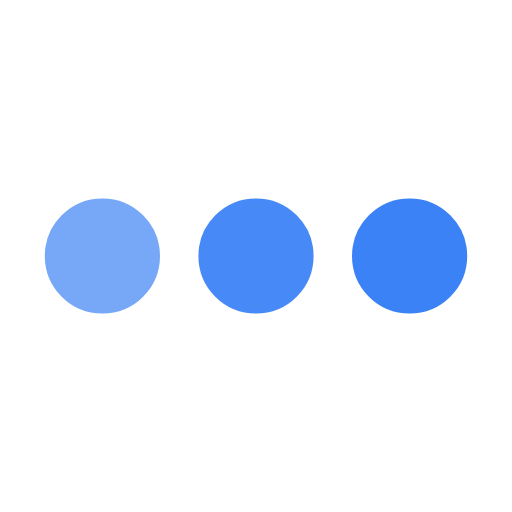
t = 0.00 s
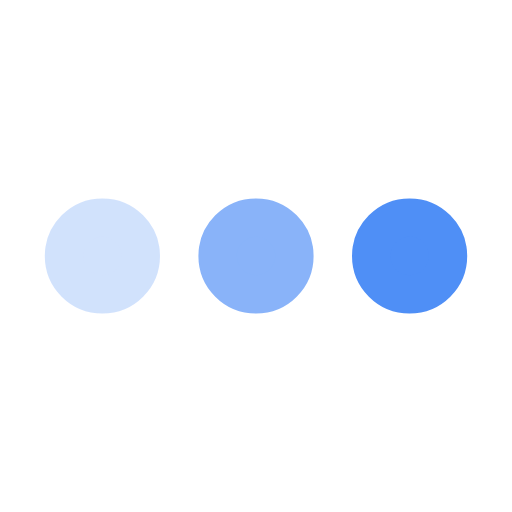
t = 0.25 s
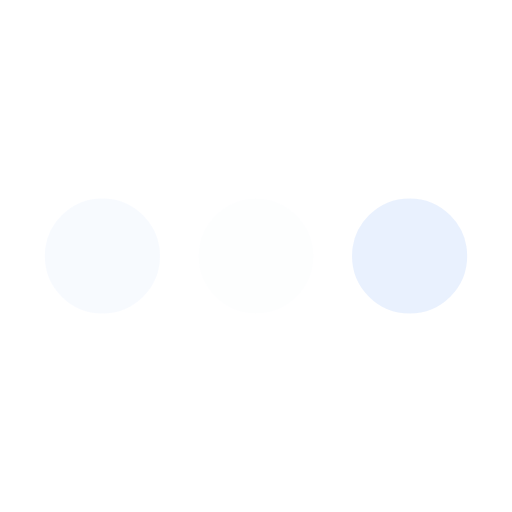
t = 0.75 s
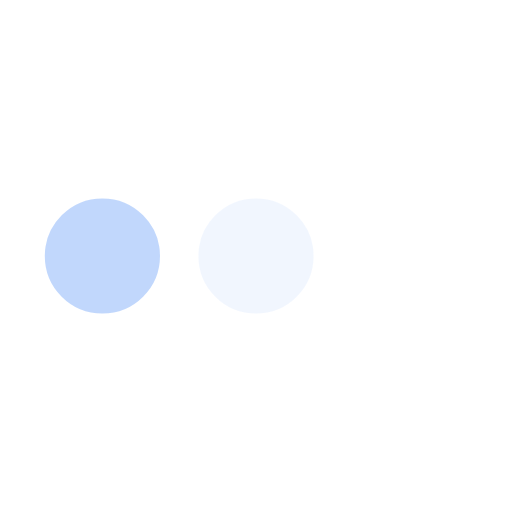
t = 1.00 s
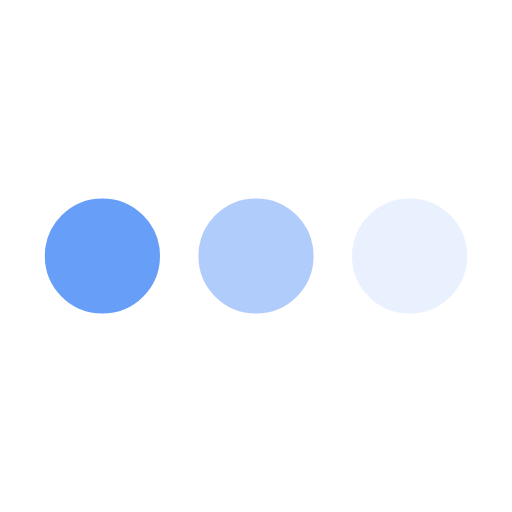
t = 1.25 s
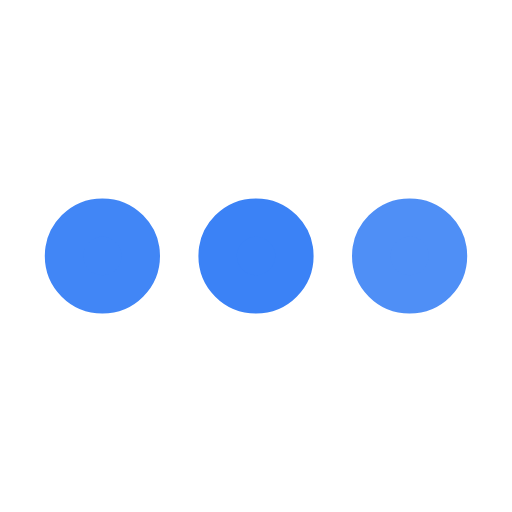
t = 1.75 s

The animated SVG that drew these frames (rendered in a browser with its animation timeline set to each time). Animation: 3 SMIL elements (animate=3); one cycle of 2.00 s, repeats indefinitely.

﻿<svg xmlns='http://www.w3.org/2000/svg' viewBox='0 0 200 200'><circle fill='#3B82F6' stroke='#3B82F6' stroke-width='15' r='15' cx='40' cy='100'><animate attributeName='opacity' calcMode='spline' dur='2' values='1;0;1;' keySplines='.5 0 .5 1;.5 0 .5 1' repeatCount='indefinite' begin='-.4'></animate></circle><circle fill='#3B82F6' stroke='#3B82F6' stroke-width='15' r='15' cx='100' cy='100'><animate attributeName='opacity' calcMode='spline' dur='2' values='1;0;1;' keySplines='.5 0 .5 1;.5 0 .5 1' repeatCount='indefinite' begin='-.2'></animate></circle><circle fill='#3B82F6' stroke='#3B82F6' stroke-width='15' r='15' cx='160' cy='100'><animate attributeName='opacity' calcMode='spline' dur='2' values='1;0;1;' keySplines='.5 0 .5 1;.5 0 .5 1' repeatCount='indefinite' begin='0'></animate></circle></svg>